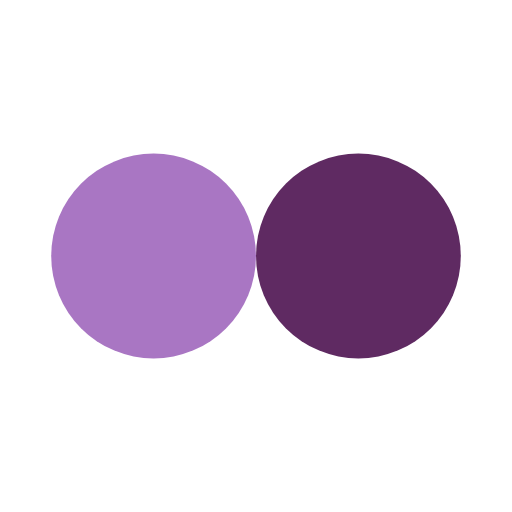
t = 0.00 s
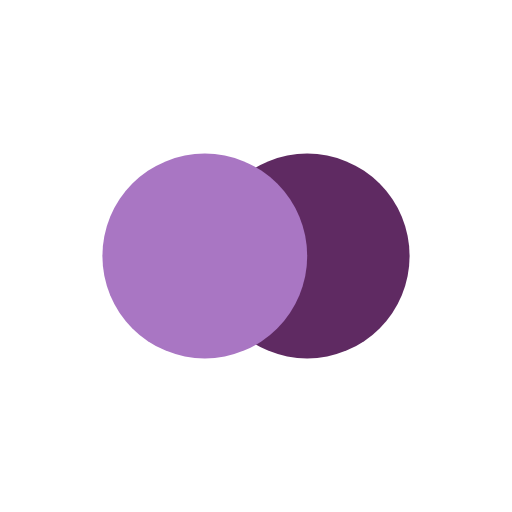
t = 0.13 s
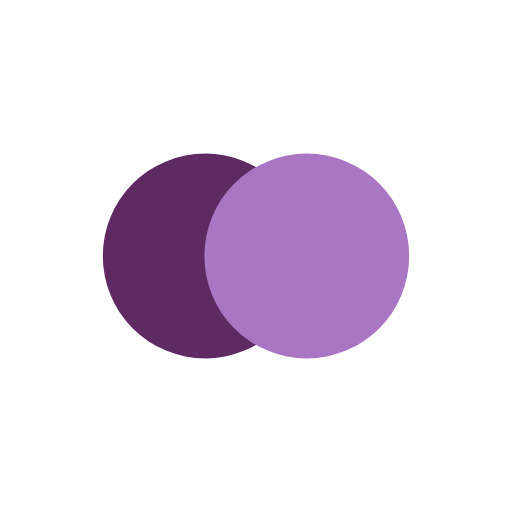
t = 0.37 s
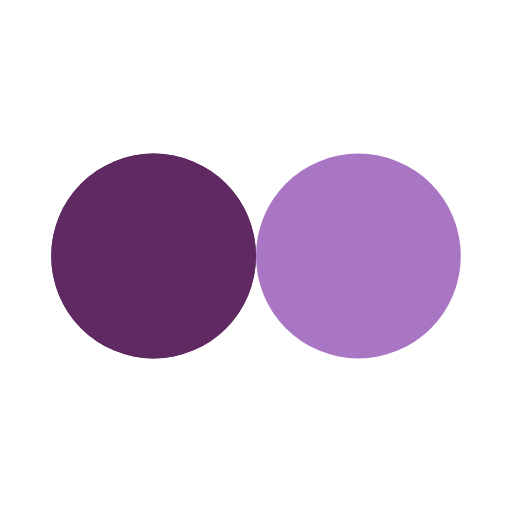
t = 0.50 s
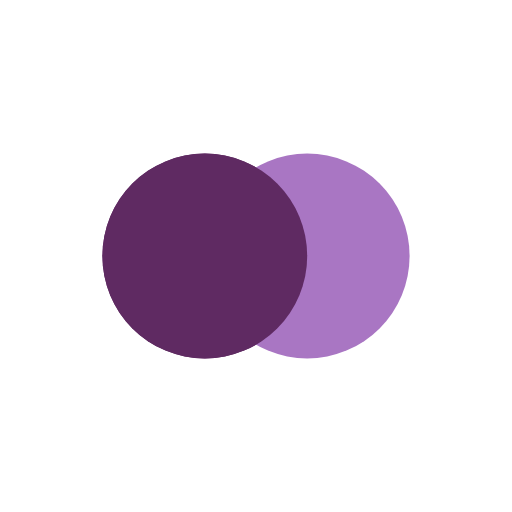
t = 0.63 s
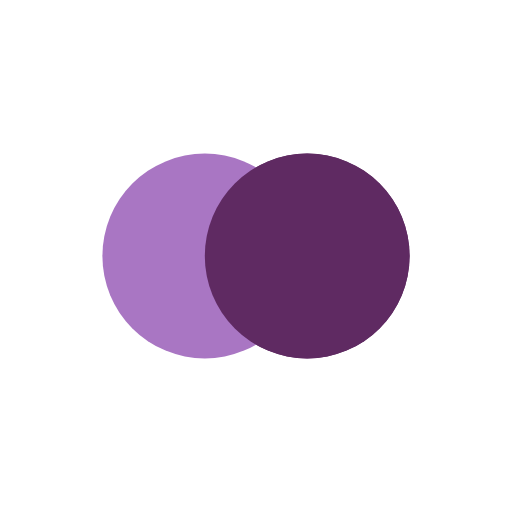
t = 0.88 s

The animated SVG that drew these frames (rendered in a browser with its animation timeline set to each time). Animation: 4 SMIL elements (animate=4); one cycle of 1.00 s, repeats indefinitely.

<?xml version="1.0" encoding="utf-8"?>
<svg xmlns="http://www.w3.org/2000/svg" xmlns:xlink="http://www.w3.org/1999/xlink" style="margin: auto; background: none; display: block; shape-rendering: auto;" width="100px" height="100px" viewBox="0 0 100 100" preserveAspectRatio="xMidYMid">
<circle cx="30" cy="50" fill="#5f2a62" r="20">
  <animate attributeName="cx" repeatCount="indefinite" dur="1s" keyTimes="0;0.5;1" values="30;70;30" begin="-0.5s"></animate>
</circle>
<circle cx="70" cy="50" fill="#a976c3" r="20">
  <animate attributeName="cx" repeatCount="indefinite" dur="1s" keyTimes="0;0.5;1" values="30;70;30" begin="0s"></animate>
</circle>
<circle cx="30" cy="50" fill="#5f2a62" r="20">
  <animate attributeName="cx" repeatCount="indefinite" dur="1s" keyTimes="0;0.5;1" values="30;70;30" begin="-0.5s"></animate>
  <animate attributeName="fill-opacity" values="0;0;1;1" calcMode="discrete" keyTimes="0;0.499;0.5;1" dur="1s" repeatCount="indefinite"></animate>
</circle>
<!-- [ldio] generated by https://loading.io/ --></svg>
